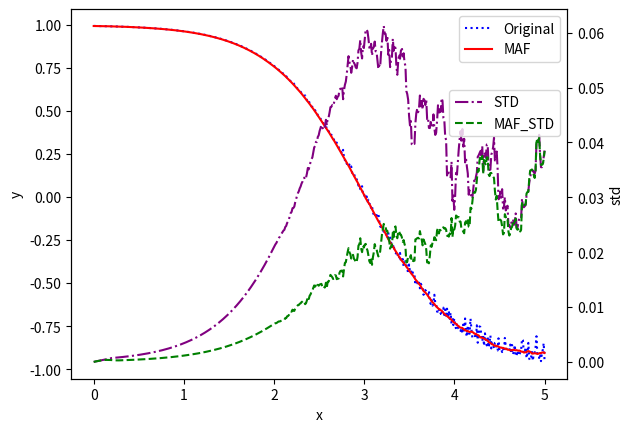

This chart was generated by the following Python code:
#!/usr/bin/python
#\file    maf_std.py
#\brief   Moving average standard deviation.
# [redacted]
#\version 0.1
#\date    Oct.01, 2021
import numpy as np
import matplotlib.pyplot as plt

if __name__=='__main__':
  f_base= lambda x: np.tanh(3.-x)

  #noise= 0.0
  #noise= 0.01
  noise= 0.02
  #noise= 0.05
  N_maf= 20

  X= np.linspace(0,5,500)
  Y= []
  Y_std= []
  Y_maf_std= []
  for x in X:
    #Y.append(f_base(x))
    Y.append(f_base(x) + np.abs(np.random.normal(loc=0.5*noise*max(0,x-2),scale=noise*max(0,x-2))))
    Y_std.append(np.std(Y[-N_maf:]))
    Y_maf= [np.mean(Y[max(0,i+1-N_maf//2):i+1+N_maf//2]) for i in range(len(Y))]
    Y_maf_std.append(np.std((np.array(Y)-Y_maf)[-N_maf:]))


  fig= plt.figure()
  ax= fig.add_subplot(1,1,1)
  ax.plot(X, Y, color='blue', linestyle='dotted', label='Original')
  ax.plot(X, Y_maf, color='red',  linestyle='solid', label='MAF')
  ax.set_xlabel('x')
  ax.set_ylabel('y')
  ax.legend()

  ax2= ax.twinx()
  ax2.plot(X, Y_std, color='purple',  linestyle='dashdot', label='STD')
  ax2.plot(X, Y_maf_std, color='green',  linestyle='dashed', label='MAF_STD')
  ax2.set_ylabel('std')
  ax2.legend(loc='upper right', bbox_to_anchor=(1.0,0.8))
  plt.show()

